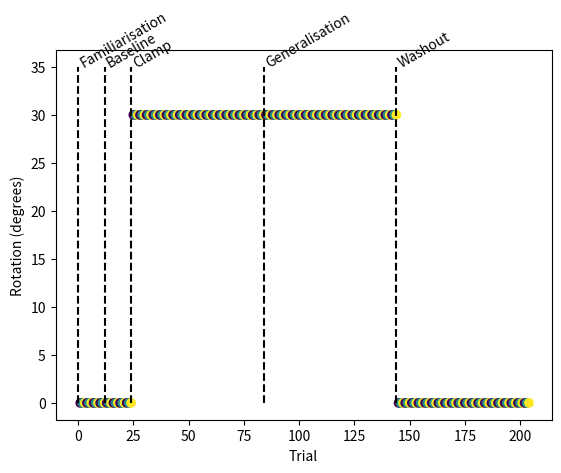

Reproduce this figure in Python. (Note: this script raises an exception after producing the figure.)
import numpy as np
import pandas as pd
import matplotlib.pyplot as plt

# TODO: tweak config code to match the following conditions

# 4 trained directions - randomised the sequence such that each participant gets
# all 4 targets in random order - limiting explicit strategies.

# no fb baseline: 60 (5 trials for each of 12 targets)
# fb baseline: 60 (5 trials for each of 12 targets)
# adaptation: 120 trials (1 target direction)
# generalisation: 240 trials (10 trials to each of the 12 targets - half of each kind)
# no fb washout: 60 (5 trials for each of 12 targets)
# fb washout: 60 (5 trials for each of 12 targets)

target_angle = np.arange(0, 180, 60)
n_targets = target_angle.shape[0]

n_fam = 4
n_base = 4
n_clamp = 20
n_general = 20
n_wash = 20

rot_amp = 30

instruct_phase = {
    'fam':
    'Please slice through the target as quickly and accurately as possible.',
    'base':
    'You will now only see your cursor at reach midpoint.\n' +
    'Please continue to slice through the target as quickly and accurately as possible.',
    'clamp':
    'The cursor feedback is now clamped.\n' + 'It will always appear ' +
    str(rot_amp) +
    ' degrees away from the target no matter how accurately you move.\n' +
    'Please do your best to ignore the cursor feedback and continue slicing directly through the target.',
    'rot':
    'Please slice directly through the target.' +
    'Do not aim off-target in order to get the cursor to land on the target.',
    'general':
    'You will now be asked to reach to targets that you have not yet reached to.\n'
    + 'You will not receive feedback of any kind for these reaches.' +
    'Please continue to slice through the target as quickly and accurately as possible.',
    'wash':
    'You will not receive feedback of any kind for the following reaches.' +
    'Please continue to slice through the target as quickly and accurately as possible.'
}

# NOTE: The following places the instructions listed above only once at the
# beginning of each phase.
instruct_fam = [instruct_phase['fam']] + [''] * (n_fam * n_targets - 1)
instruct_base = [instruct_phase['base']] + [''] * (n_base * n_targets - 1)
instruct_clamp = [instruct_phase['clamp']] + [''] * (n_clamp * n_targets - 1)
instruct_general = [instruct_phase['general']] + [''] * (n_general * n_targets - 1)
instruct_wash = [instruct_phase['wash']] + [''] * (n_wash * n_targets - 1)

instruct_phase = np.concatenate((instruct_fam, instruct_base, instruct_clamp,
                           instruct_general, instruct_wash))

# NOTE: The experiment code also defines instructions that are displayed for
# every state. The following is an indicator column that should be used to
# switch them on or off.
instruct_state = np.ones(instruct_phase.shape)

cursor_vis = np.concatenate(
    (np.zeros(n_fam * n_targets), np.ones(n_base * n_targets),
     np.ones(n_clamp * n_targets), np.zeros(n_general * n_targets),
     np.zeros(n_wash * n_targets)))

midpoint_vis = np.concatenate(
    (np.zeros(n_fam * n_targets), np.ones(n_base * n_targets),
     np.ones(n_clamp * n_targets), np.zeros(n_general * n_targets),
     np.zeros(n_wash * n_targets)))

endpoint_vis = np.concatenate(
    (np.zeros(n_fam * n_targets), np.ones(n_base * n_targets),
     np.ones(n_clamp * n_targets), np.zeros(n_general * n_targets),
     np.zeros(n_wash * n_targets)))

cursor_sig = np.concatenate(
    (np.zeros(n_fam * n_targets), np.zeros(n_base * n_targets),
     np.zeros(n_clamp * n_targets), np.zeros(n_general * n_targets),
     np.zeros(n_wash * n_targets)))

cursor_mp_sig = np.concatenate(
    (np.zeros(n_fam * n_targets), np.zeros(n_base * n_targets),
     np.zeros(n_clamp * n_targets), np.zeros(n_general * n_targets),
     np.zeros(n_wash * n_targets)))

cursor_ep_sig = np.concatenate(
    (np.zeros(n_fam * n_targets), np.zeros(n_base * n_targets),
     np.zeros(n_clamp * n_targets), np.zeros(n_general * n_targets),
     np.zeros(n_wash * n_targets)))

clamp = np.concatenate(
    (np.zeros(n_fam * n_targets), np.zeros(n_base * n_targets),
     np.ones(n_clamp * n_targets), np.zeros(n_general * n_targets),
     np.zeros(n_wash * n_targets)))

rot = np.concatenate(
    (np.zeros(n_fam * n_targets), np.zeros(n_base * n_targets),
     rot_amp * np.ones(n_clamp * n_targets),
     rot_amp * np.ones(n_general * n_targets), np.zeros(n_wash * n_targets)))

d = pd.DataFrame({
    'cursor_vis': cursor_vis,
    'midpoint_vis': midpoint_vis,
    'endpoint_vis': endpoint_vis,
    'cursor_sig': cursor_sig,
    'cursor_mp_sig': cursor_mp_sig,
    'cursor_ep_sig': cursor_ep_sig,
    'clamp': clamp,
    'rot': rot
})

n_trials = d.shape[0]
n_cycles = n_trials // n_targets
cycle = np.arange(0, n_cycles, 1)
cycle = np.repeat(cycle, n_targets)
target_angle = np.tile(target_angle, n_cycles)

trial = np.arange(1, d.shape[0] + 1, 1)
d['trial'] = trial
d['cycle'] = cycle
d['target_angle'] = target_angle
d['target_angle'] = d.groupby(
    ['cycle'])['target_angle'].sample(frac=1).reset_index(drop=True)
d['instruct_phase'] = instruct_phase
d['instruct_state'] = instruct_state

nn = [n_fam, n_base, n_clamp, n_general, n_wash]
nn = [x * n_targets for x in nn]
labels = ['Familiarisation', 'Baseline', 'Clamp', 'Generalisation', 'Washout']
labels_x = np.concatenate(([0], np.cumsum(nn)[:-1]))
fig, ax = plt.subplots(1, 1, squeeze=False)
ax[0, 0].scatter(trial, rot, c=target_angle)
ax[0, 0].vlines(labels_x, 0, rot_amp + 5, 'k', '--')
for i in range(len(labels)):
    ax[0, 0].text(labels_x[i], np.max(rot) + 5, labels[i], rotation=30)
ax[0, 0].set_ylabel('Rotation (degrees)')
ax[0, 0].set_xlabel('Trial')
plt.show()

n_subs_per_cnd = 1
conditions = ['explicit_instruct'] * n_subs_per_cnd
np.random.shuffle(conditions)

for sub in range(len(conditions)):
    d.to_csv('../config/config_reach_' + str(sub) + '.csv', index=False)
